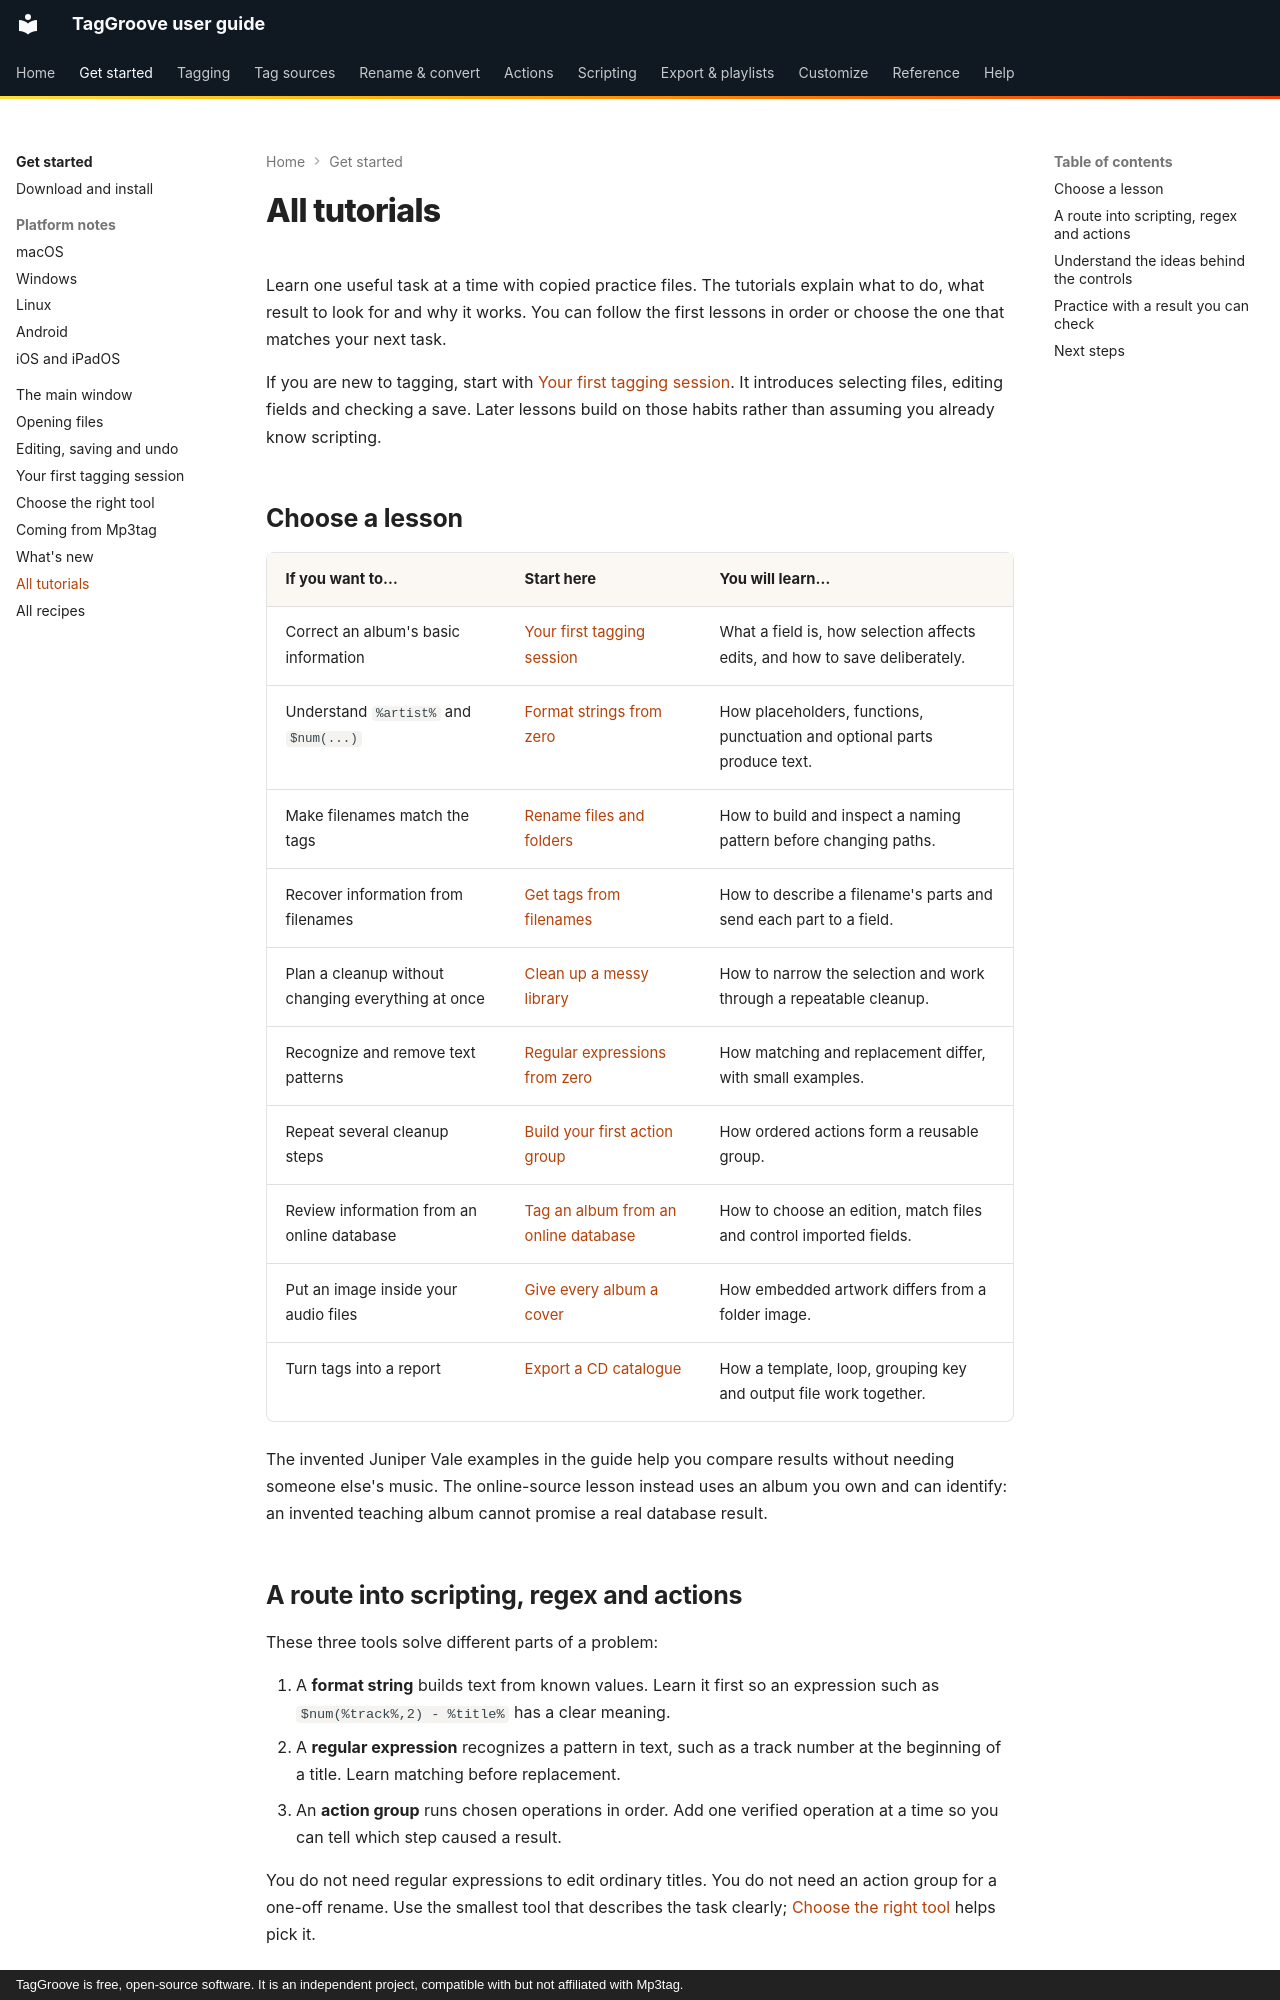

repository: johnneerdael/TagGroove · page: learn/index.html · generator: mkdocs · copyright: TagGroove is free, open-source software. It is an independent project, compatible with but not affiliated with Mp3tag.

# All tutorials

Learn one useful task at a time with copied practice files. The tutorials
explain what to do, what result to look for and why it works. You can follow
the first lessons in order or choose the one that matches your next task.

If you are new to tagging, start with [Your first tagging session](../getting-started/first-tagging-session.md).
It introduces selecting files, editing fields and checking a save. Later
lessons build on those habits rather than assuming you already know scripting.

## Choose a lesson

| If you want to… | Start here | You will learn… |
| --- | --- | --- |
| Correct an album's basic information | [Your first tagging session](../getting-started/first-tagging-session.md) | What a field is, how selection affects edits, and how to save deliberately. |
| Understand `%artist%` and `$num(...)` | [Format strings from zero](../scripting/format-strings-from-zero.md) | How placeholders, functions, punctuation and optional parts produce text. |
| Make filenames match the tags | [Rename files and folders](../converters/rename-files-and-folders.md) | How to build and inspect a naming pattern before changing paths. |
| Recover information from filenames | [Get tags from filenames](../converters/tags-from-filenames.md) | How to describe a filename's parts and send each part to a field. |
| Plan a cleanup without changing everything at once | [Clean up a messy library](../actions/clean-a-messy-library.md) | How to narrow the selection and work through a repeatable cleanup. |
| Recognize and remove text patterns | [Regular expressions from zero](../scripting/regex-from-zero.md) | How matching and replacement differ, with small examples. |
| Repeat several cleanup steps | [Build your first action group](../actions/first-action-group.md) | How ordered actions form a reusable group. |
| Review information from an online database | [Tag an album from an online database](../tag-sources/tag-from-online-sources.md) | How to choose an edition, match files and control imported fields. |
| Put an image inside your audio files | [Give every album a cover](../tagging/give-every-album-a-cover.md) | How embedded artwork differs from a folder image. |
| Turn tags into a report | [Export a CD catalogue](../export/export-a-cd-catalogue.md) | How a template, loop, grouping key and output file work together. |

The invented Juniper Vale examples in the guide help you compare results
without needing someone else's music. The online-source lesson instead uses
an album you own and can identify: an invented teaching album cannot promise
a real database result.

## A route into scripting, regex and actions

These three tools solve different parts of a problem:

1. A **format string** builds text from known values. Learn it first so an
   expression such as `$num(%track%,2) - %title%` has a clear meaning.
2. A **regular expression** recognizes a pattern in text, such as a track
   number at the beginning of a title. Learn matching before replacement.
3. An **action group** runs chosen operations in order. Add one verified
   operation at a time so you can tell which step caused a result.

You do not need regular expressions to edit ordinary titles. You do not need
an action group for a one-off rename. Use the smallest tool that describes
the task clearly; [Choose the right tool](../getting-started/choose-a-tool.md) helps pick it.
